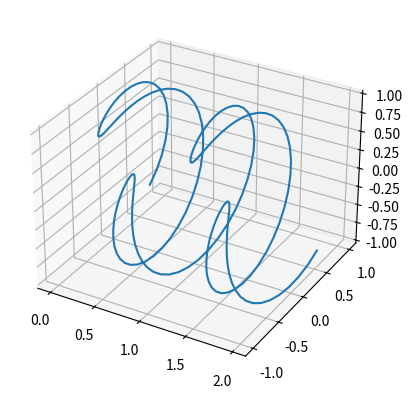

Recreate this plot in Python.
import numpy as np
import matplotlib.pyplot as plt
import pandas as pd
from scipy.signal import square

fs=100 # sample rate, Hz
fm=1 # message frequency, Hz
t=2 # duration, seconds
fc=0 # carrier frequency, Hz (zero for baseband)
beta=3

t_arr = np.arange(0,t,fs**-1) # The array of time samples

phi = beta*np.sin(2*np.pi*fm*t_arr) # message
signal = np.exp(1j*phi) * np.exp(1j*-np.pi/4)

x=t_arr
y=np.real(signal)
z=np.imag(signal)

csvDF=pd.DataFrame()
x_pd = pd.DataFrame({'t':x})
y_pd = pd.DataFrame({'real':y})
z_pd = pd.DataFrame({'imag':z})

fig, ax = plt.subplots(subplot_kw=dict(projection='3d'))
ax.plot(x, y, z)

csvDF=pd.concat([x_pd, y_pd, z_pd], axis=1)
csvDF.to_csv("baseband-FSK-helix.csv", index=False)

plt.show()
